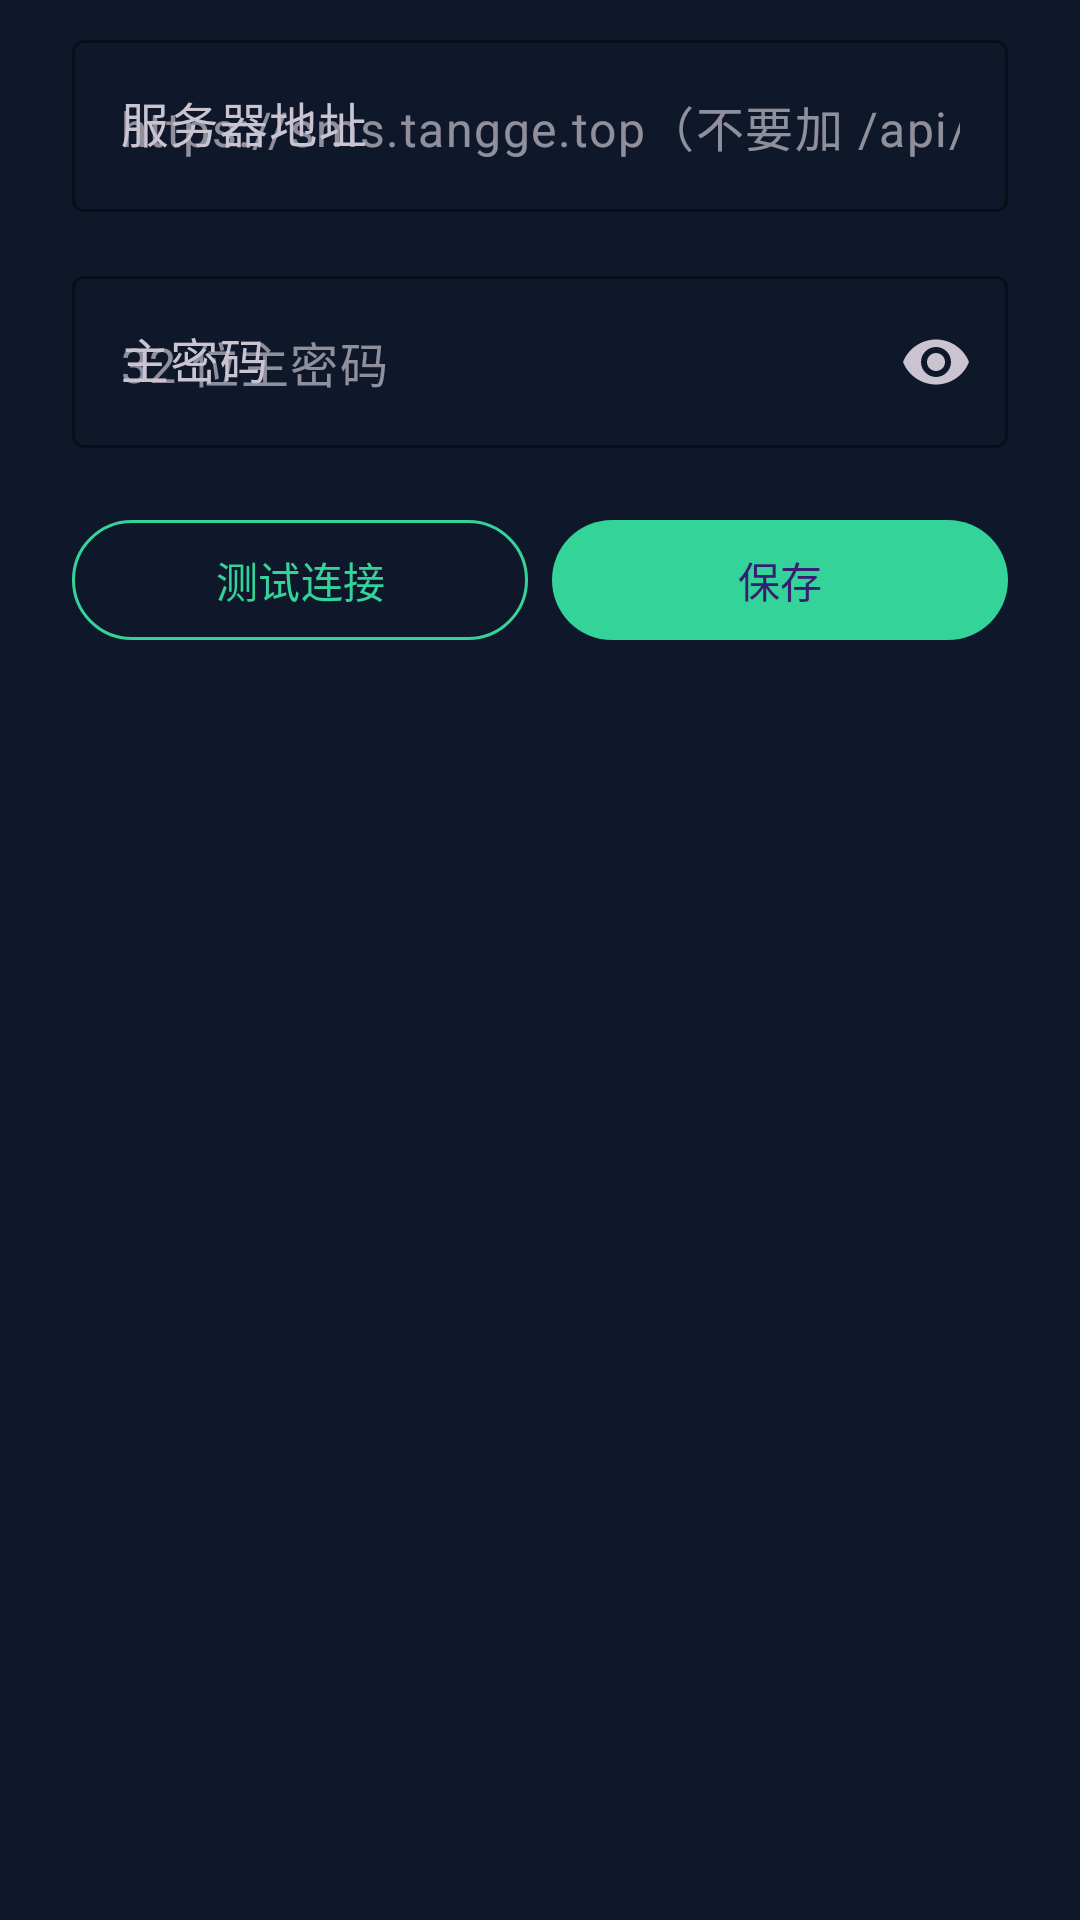

The Android layout XML behind this screen, and the referenced resources:
<!-- AndroidManifest.xml: application theme Theme.SmsRelay -->
<!-- res/layout/dialog_settings.xml -->
<?xml version="1.0" encoding="utf-8"?>
<LinearLayout
    xmlns:android="http://schemas.android.com/apk/res/android"
    xmlns:app="http://schemas.android.com/apk/res-auto"
    android:layout_width="match_parent"
    android:layout_height="wrap_content"
    android:orientation="vertical"
    android:paddingHorizontal="24dp"
    android:paddingTop="8dp"
    android:paddingBottom="8dp">

    <com.google.android.material.textfield.TextInputLayout
        android:id="@+id/dialogServerUrlLayout"
        style="@style/Widget.Material3.TextInputLayout.OutlinedBox"
        android:layout_width="match_parent"
        android:layout_height="wrap_content"
        android:hint="@string/server_url"
        app:boxStrokeColor="#34D399"
        app:hintTextColor="#94A3B8">

        <com.google.android.material.textfield.TextInputEditText
            android:id="@+id/dialogServerUrlInput"
            android:layout_width="match_parent"
            android:layout_height="wrap_content"
            android:hint="@string/server_url_hint"
            android:inputType="textUri"
            android:textColor="#F8FAFC" />
    </com.google.android.material.textfield.TextInputLayout>

    <com.google.android.material.textfield.TextInputLayout
        android:id="@+id/dialogPasswordLayout"
        style="@style/Widget.Material3.TextInputLayout.OutlinedBox"
        android:layout_width="match_parent"
        android:layout_height="wrap_content"
        android:layout_marginTop="16dp"
        android:hint="@string/master_password"
        app:boxStrokeColor="#34D399"
        app:endIconMode="password_toggle"
        app:hintTextColor="#94A3B8">

        <com.google.android.material.textfield.TextInputEditText
            android:id="@+id/dialogPasswordInput"
            android:layout_width="match_parent"
            android:layout_height="wrap_content"
            android:hint="@string/password_hint"
            android:inputType="textPassword"
            android:textColor="#F8FAFC" />
    </com.google.android.material.textfield.TextInputLayout>

    <LinearLayout
        android:layout_width="match_parent"
        android:layout_height="wrap_content"
        android:layout_marginTop="20dp"
        android:orientation="horizontal">

        <com.google.android.material.button.MaterialButton
            android:id="@+id/dialogTestButton"
            style="@style/Widget.Material3.Button.OutlinedButton"
            android:layout_width="0dp"
            android:layout_height="48dp"
            android:layout_marginEnd="8dp"
            android:layout_weight="1"
            android:text="@string/test_connection"
            android:textColor="#34D399"
            app:strokeColor="#34D399" />

        <com.google.android.material.button.MaterialButton
            android:id="@+id/dialogSaveButton"
            android:layout_width="0dp"
            android:layout_height="48dp"
            android:layout_weight="1"
            android:text="@string/save"
            app:backgroundTint="#34D399" />
    </LinearLayout>
</LinearLayout>
<!-- resources referenced by this layout -->
<resources>
  <string name="master_password">主密码</string>
  <string name="password_hint">32 位主密码</string>
  <string name="save">保存</string>
  <string name="server_url">服务器地址</string>
  <string name="server_url_hint">https://sms.tangge.top（不要加 /api/v1）</string>
  <string name="test_connection">测试连接</string>
  <style name="Theme.SmsRelay" parent="Theme.Material3.Dark.NoActionBar">
          <item name="colorPrimary">#34D399</item>
          <item name="colorPrimaryContainer">#064E3B</item>
          <item name="android:statusBarColor">#0F172A</item>
          <item name="android:navigationBarColor">#0F172A</item>
          <item name="android:windowBackground">#0F172A</item>
      </style>
</resources>
